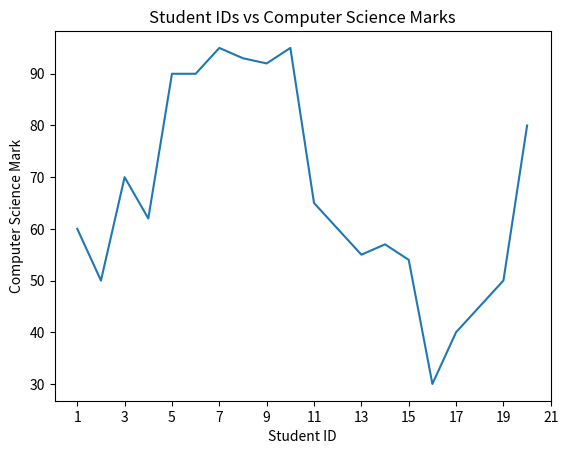

The matplotlib source for this figure:
import matplotlib.pyplot as plt

student = [
    {"student id": 1, "Math": 50, "Computer Science": 60, "Science": 73},
    {"student id": 2, "Math": 40, "Computer Science": 50, "Science": 55},
    {"student id": 3, "Math": 90, "Computer Science": 70, "Science": 95},
    {"student id": 4, "Math": 80, "Computer Science": 62, "Science": 72},
    {"student id": 5, "Math": 80, "Computer Science": 90, "Science": 45},
    {"student id": 6, "Math": 84, "Computer Science": 90, "Science": 50},
    {"student id": 7, "Math": 90, "Computer Science": 95, "Science": 55},
    {"student id": 8, "Math": 89, "Computer Science": 93, "Science": 53},
    {"student id": 9, "Math": 88, "Computer Science": 92, "Science": 58},
    {"student id": 10, "Math": 90, "Computer Science": 95, "Science": 55},
    {"student id": 11, "Math": 70, "Computer Science": 65, "Science": 39},
    {"student id": 12, "Math": 65, "Computer Science": 60, "Science": 35},
    {"student id": 13, "Math": 60, "Computer Science": 55, "Science": 30},
    {"student id": 14, "Math": 55, "Computer Science": 57, "Science": 25},
    {"student id": 15, "Math": 49, "Computer Science": 54, "Science": 22},
    {"student id": 16, "Math": 10, "Computer Science": 30, "Science": 11},
    {"student id": 17, "Math": 50, "Computer Science": 40, "Science": 16},
    {"student id": 18, "Math": 90, "Computer Science": 45, "Science": 80},
    {"student id": 19, "Math": 70, "Computer Science": 50, "Science": 39},
    {"student id": 20, "Math": 70, "Computer Science": 80, "Science": 75}
]


student_ids = [student["student id"] for student in student]
cs_marks = [student["Computer Science"] for student in student]

# Create the line chart
plt.plot(student_ids, cs_marks)

# Customize the plot
plt.xlabel("Student ID")
plt.ylabel("Computer Science Mark")
plt.title("Student IDs vs Computer Science Marks")
plt.xticks([1,3,5,7,9,11,13,15,17,19,21])
#plt.yticks(valueY)

# Display the chart
plt.show()